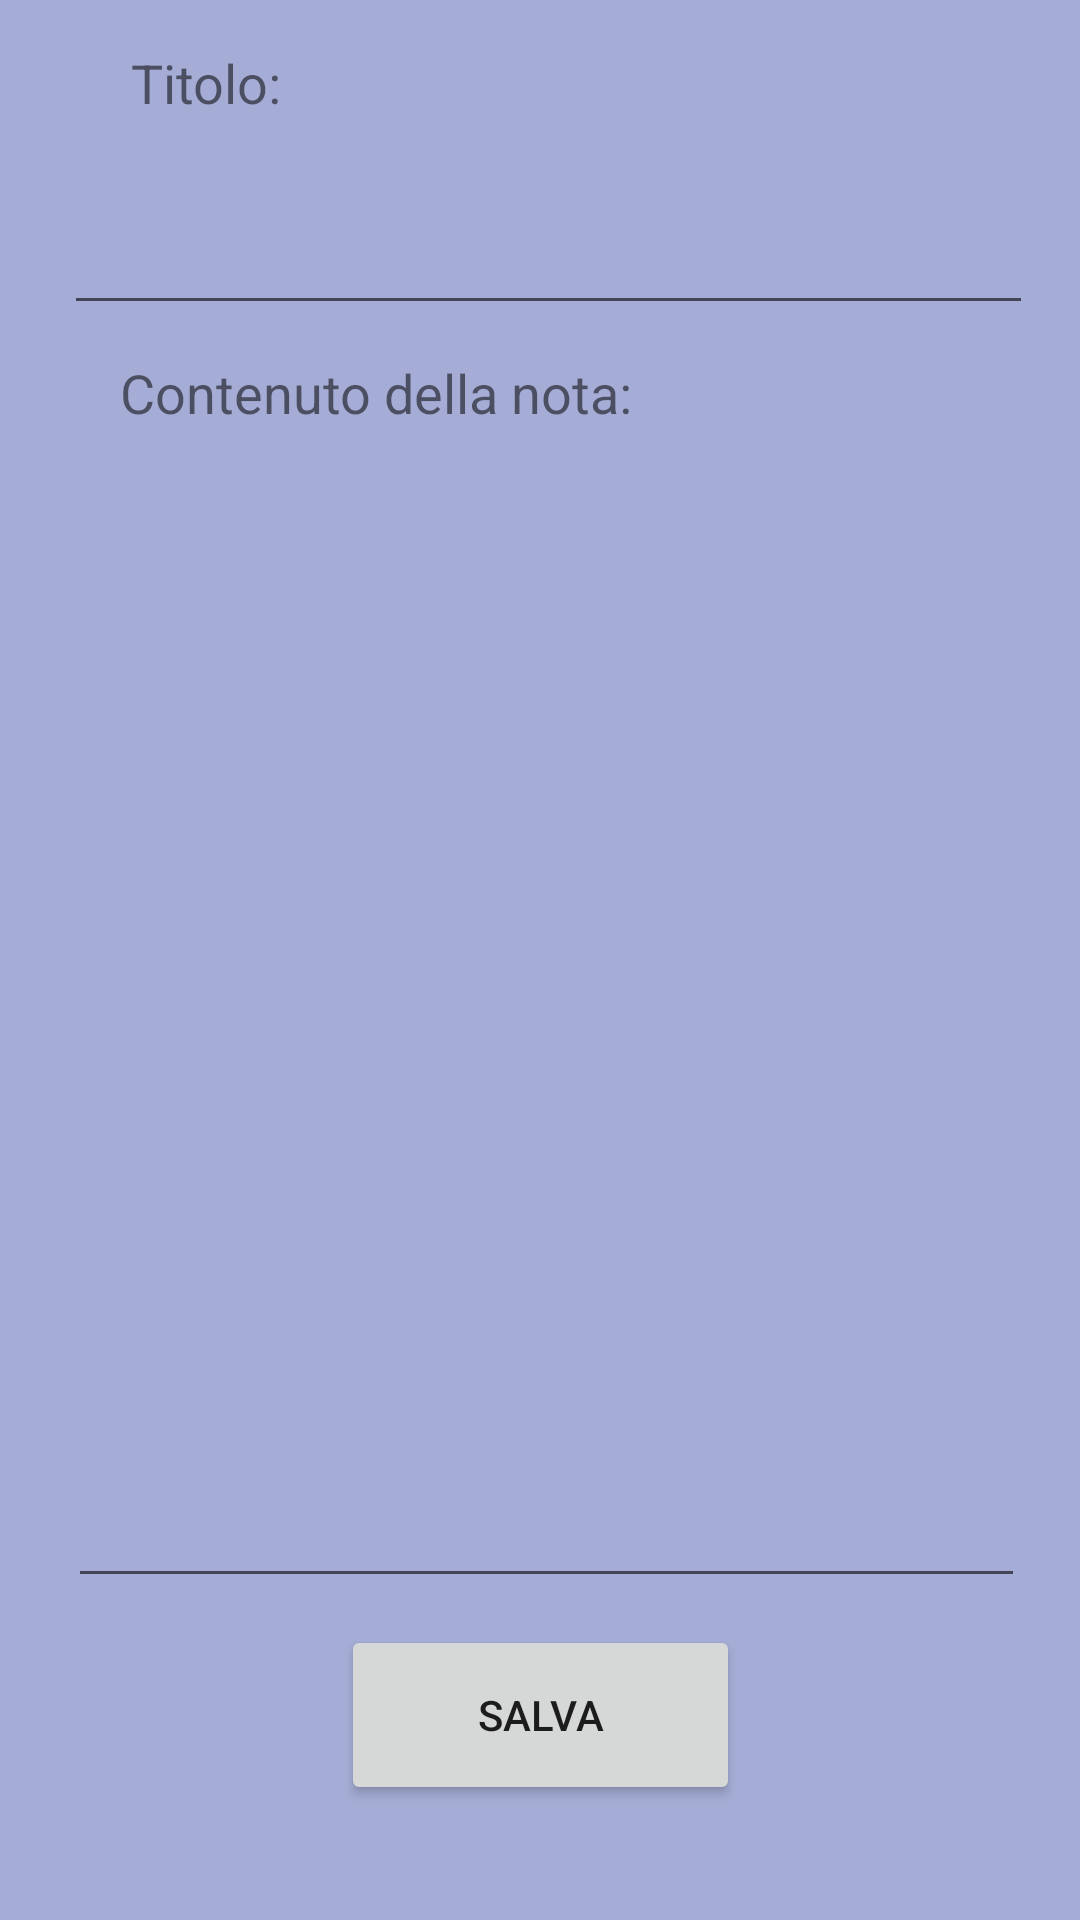

Produce the Android XML layout that renders to this screen, including the resource entries it uses.
<!-- AndroidManifest.xml: application theme Theme.Note.NoActionBar -->
<!-- res/layout/activity_lavoro.xml -->
<?xml version="1.0" encoding="utf-8"?>
<androidx.constraintlayout.widget.ConstraintLayout xmlns:android="http://schemas.android.com/apk/res/android"
    xmlns:app="http://schemas.android.com/apk/res-auto"
    xmlns:tools="http://schemas.android.com/tools"
    android:layout_width="match_parent"
    android:layout_height="match_parent"
    android:background="#A5ADD6">

    <EditText
        android:id="@+id/EditTextContenutoLavoro"
        android:layout_width="319dp"
        android:layout_height="384dp"
        android:ems="10"
        android:inputType="textMultiLine"
        android:singleLine="true"
        app:layout_constraintBottom_toBottomOf="parent"
        app:layout_constraintEnd_toEndOf="parent"
        app:layout_constraintHorizontal_bias="0.554"
        app:layout_constraintStart_toStartOf="parent"
        app:layout_constraintTop_toTopOf="parent"
        app:layout_constraintVertical_bias="0.581" />

    <Button
        android:id="@+id/btnSalvaLavoro"
        android:layout_width="133dp"
        android:layout_height="60dp"
        android:text="SALVA"
        app:layout_constraintBottom_toBottomOf="parent"
        app:layout_constraintEnd_toEndOf="parent"
        app:layout_constraintStart_toStartOf="parent"
        app:layout_constraintTop_toTopOf="parent"
        app:layout_constraintVertical_bias="0.934" />

    <EditText
        android:id="@+id/EditTextTitoloLavoro"
        android:layout_width="323dp"
        android:layout_height="55dp"
        android:ems="10"
        android:inputType="textPersonName"
        app:layout_constraintBottom_toBottomOf="parent"
        app:layout_constraintEnd_toEndOf="parent"
        app:layout_constraintHorizontal_bias="0.579"
        app:layout_constraintStart_toStartOf="parent"
        app:layout_constraintTop_toTopOf="parent"
        app:layout_constraintVertical_bias="0.091" />

    <TextView
        android:id="@+id/textView5"
        android:layout_width="wrap_content"
        android:layout_height="wrap_content"
        android:text="Contenuto della nota:"
        android:textSize="18sp"
        app:layout_constraintBottom_toBottomOf="parent"
        app:layout_constraintEnd_toEndOf="parent"
        app:layout_constraintHorizontal_bias="0.211"
        app:layout_constraintStart_toStartOf="parent"
        app:layout_constraintTop_toTopOf="parent"
        app:layout_constraintVertical_bias="0.193" />

    <TextView
        android:id="@+id/textView6"
        android:layout_width="wrap_content"
        android:layout_height="wrap_content"
        android:text="Titolo:"
        android:textSize="18sp"
        app:layout_constraintBottom_toBottomOf="parent"
        app:layout_constraintEnd_toEndOf="parent"
        app:layout_constraintHorizontal_bias="0.141"
        app:layout_constraintStart_toStartOf="parent"
        app:layout_constraintTop_toTopOf="parent"
        app:layout_constraintVertical_bias="0.025" />
</androidx.constraintlayout.widget.ConstraintLayout>
<!-- resources referenced by this layout -->
<resources>
  <style name="Theme.Note.NoActionBar">
          <item name="windowActionBar">false
          </item>
          <item name="windowNoTitle">true</item>
      </style>
</resources>
